Dataset: parts (GitHub, rahualrai/parts_classification). Classes: connector, gear, plate, shaft, spring.

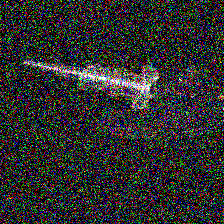
Label: spring

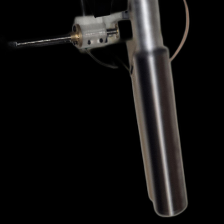
Label: shaft

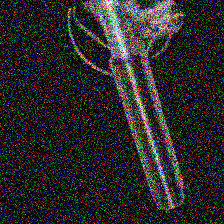
Label: shaft

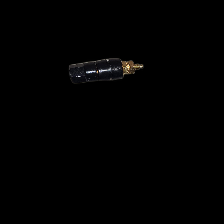
Label: connector

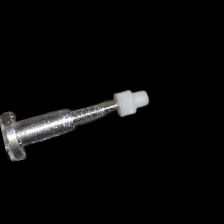
Label: gear

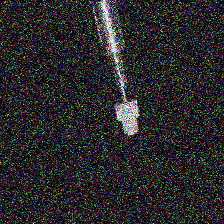
Label: gear
